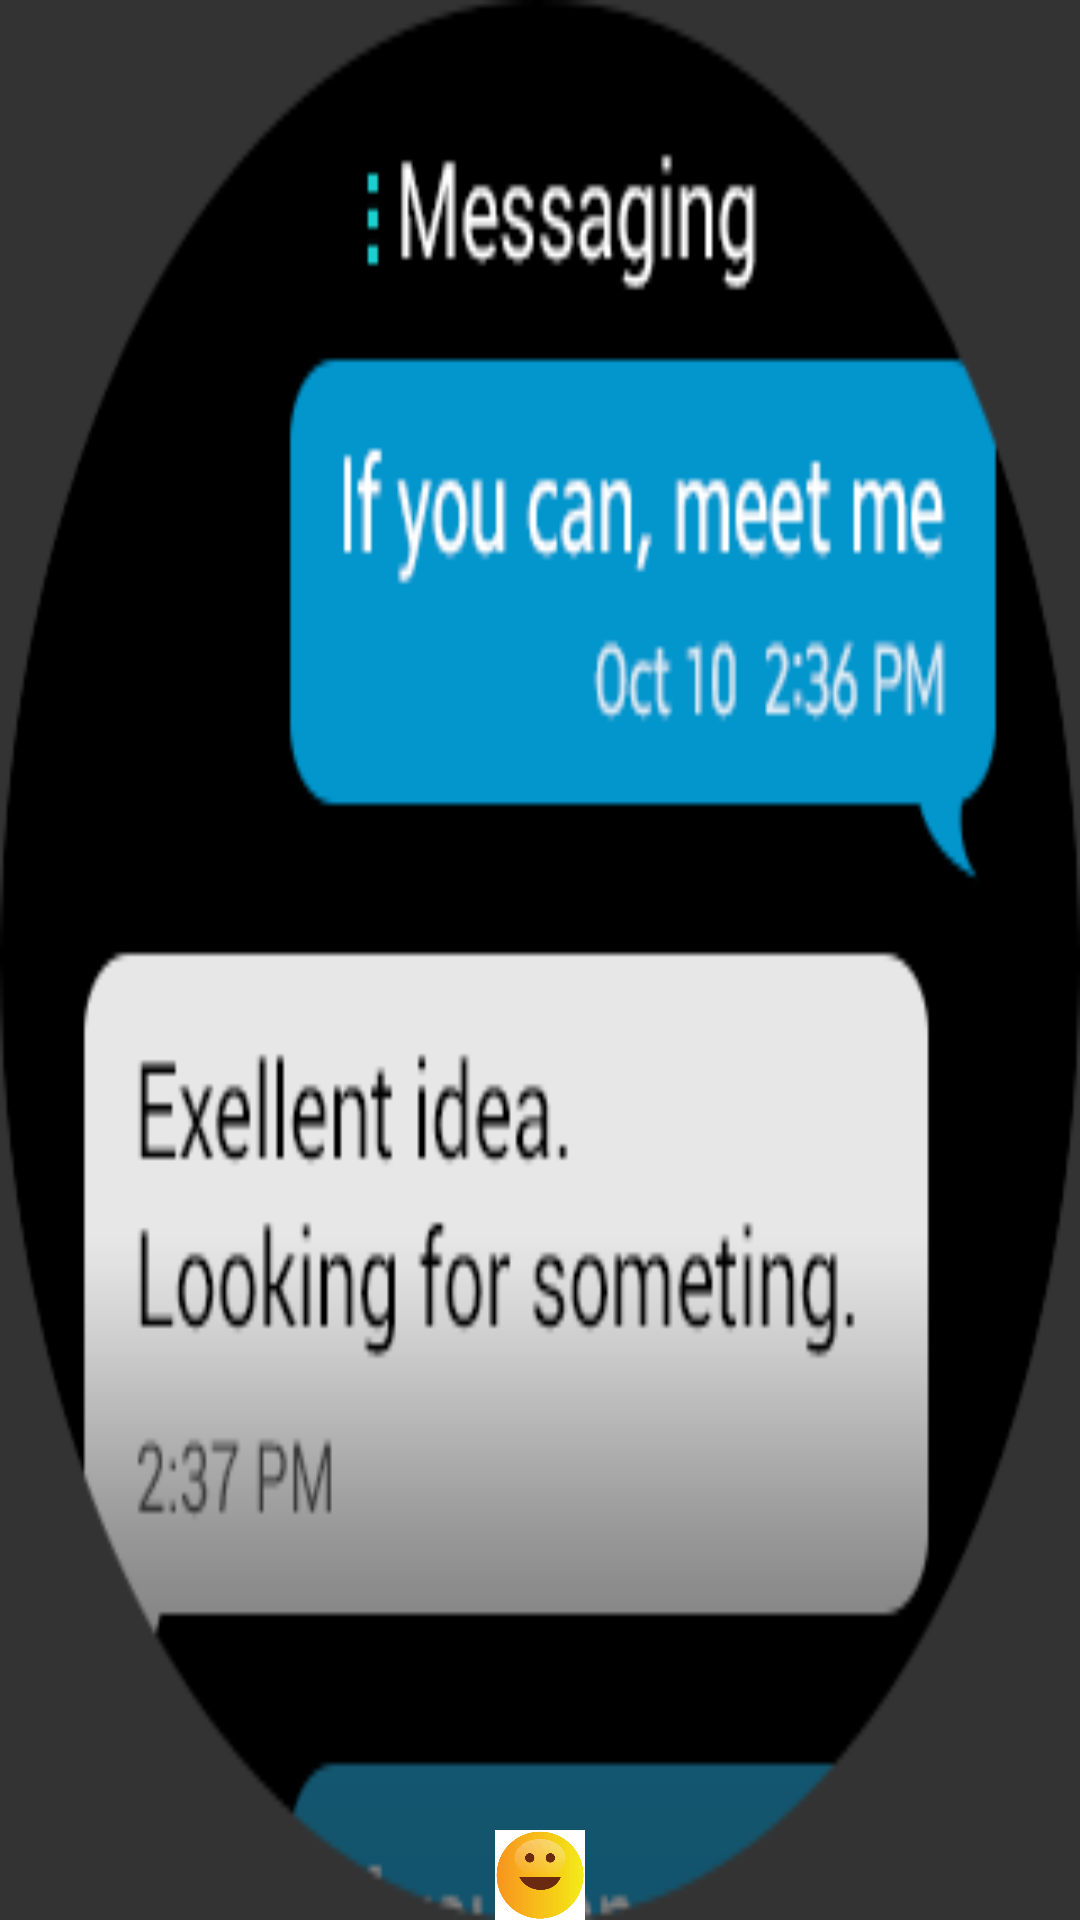

This screen was rendered from an Android layout file. Write that file and the resources it references.
<!-- AndroidManifest.xml: application theme AppTheme -->
<!-- res/layout/chat_layout.xml -->
<?xml version="1.0" encoding="utf-8"?>
<FrameLayout xmlns:android="http://schemas.android.com/apk/res/android"
    android:id="@+id/main"
    android:layout_width="match_parent"
    android:layout_height="match_parent"
    android:background="@drawable/message_01">

    <FrameLayout
        android:id="@+id/result"
        android:layout_width="@dimen/mini_emoji_width_height"
        android:layout_height="@dimen/mini_emoji_width_height"
        android:layout_gravity="center|bottom"
        android:background="@drawable/emoji_good_1"/>
</FrameLayout>
<!-- resources referenced by this layout -->
<resources>
  <dimen name="mini_emoji_width_height">30dp</dimen>
  <!-- drawable emoji_good_1: png bitmap (drawable, 23945 bytes) -->
  <!-- drawable message_01: png bitmap (drawable, 19672 bytes) -->
  <style name="AppTheme" parent="@android:style/Theme.DeviceDefault.Light">
      <item name="android:windowSwipeToDismiss">false</item>
  </style>
</resources>
